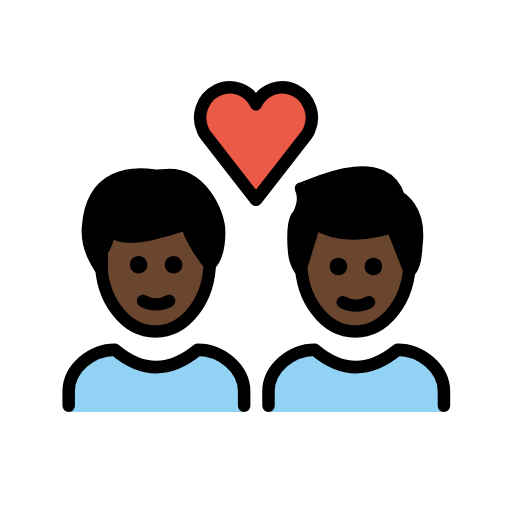
t = 0.00 s
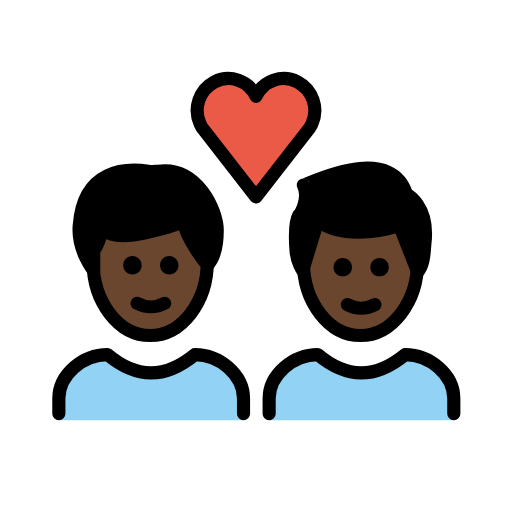
t = 0.36 s
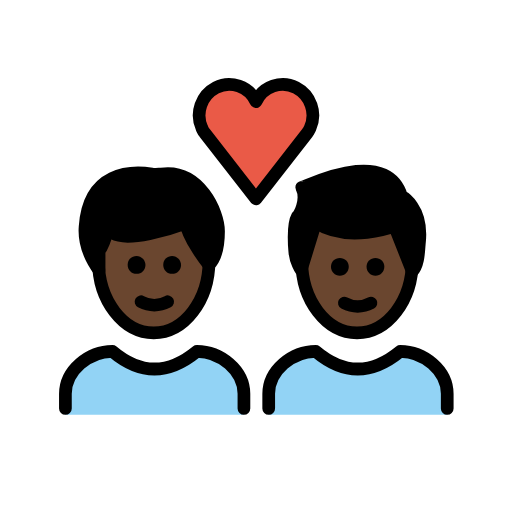
t = 0.84 s
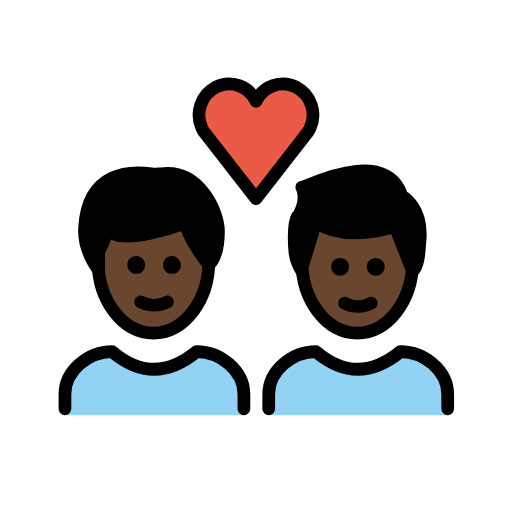
t = 1.20 s
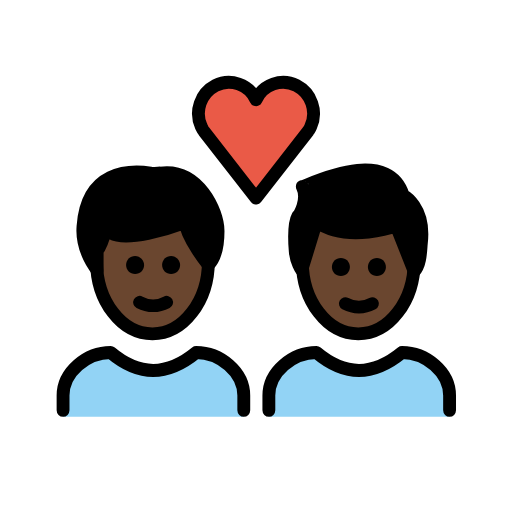
t = 1.56 s
t = 2.04 s: frame unchanged from t = 0.00 s, image omitted

The animated SVG that drew these frames (rendered in a browser with its animation timeline set to each time). Animation: 1 SMIL element (animateTransform=1); one cycle of 2.40 s, repeats indefinitely.

<?xml version='1.0' encoding='utf-8'?>
<svg xmlns="http://www.w3.org/2000/svg" id="emoji" viewBox="-5 -5 82 82" version="1.1" width="200" height="200" role="img">
  <title>OpenMoji: couple with heart: man, man, dark skin tone</title><g transform="translate(36 36)"><g><g transform="translate(-36 -36)"><g id="color">
    <path fill="#92D3F5" d="M6,61v-3.3C6,54,9.7,51,13.4,51c4.4,3.7,8.8,3.7,13.3,0c3.7,0,7.4,3,7.4,6.7V61" />
    <path fill="#92D3F5" d="M38,61v-3.3c0-3.7,3.7-6.7,7.4-6.7c4.4,3.7,8.8,3.7,13.3,0c3.7,0,7.4,3,7.4,6.7V61" />
    <path fill="#EA5A47" d="M36,11.7c1.1-2.4,4-3.4,6.3-2.2s3.3,4,2.2,6.4c-0.1,0.3-0.3,0.5-0.4,0.7L36,27l-8.1-10.4 c-0.2-0.2-0.3-0.5-0.4-0.7c-1.1-2.4-0.1-5.2,2.2-6.4S34.9,9.3,36,11.7L36,11.7z" />
  </g>
  <g id="hair">
    <g id="hair-b">
      <path fill="#000000" d="M43.2,25.2c0,0.3,13.2-6.8,15.7,1.4c0,0,3.5,1.7,2.8,7.5c-0.1,1-0.1,3.3-1.1,4.3l-2.8-7.1 c0,0-7.4,2.8-12.4-0.6l-2.3,7.5c0,0-0.9-1.3-1-3c0,0-0.4-4,0.4-5.4C42.7,29.8,44.2,27.2,43.2,25.2z" />
    </g>
    <g id="hair-a">
      <path fill="#000000" d="M9.1,31.2c0.6-8.7,7.2-8.8,10.5-8.3c0.3,0.1,1.2,0,1.5,0c6-0.8,9,6,9,9c0,1.1,0,3.8-1.5,5.3 c0,0-3.4-4.2-3.6-6.6c0,0-11.4,4.3-12.2,0.6c0,0-0.8,3-1.5,3.8c0,0,0,2.3,0,3C11.3,38,8.8,35,9.1,31.2z" />
    </g>
  </g>
  <g id="skin">
    <g id="skin-b">
      <path fill="#6a462f" d="M57.8,31.3c0,0-7.4,2.8-12.4-0.6l-2.1,6.8C43.6,43.3,47.4,48,52,48c4.4,0,8-4.2,8.6-9.6L57.8,31.3z" />
    </g>
    <g id="skin-a">
      <path fill="#6a462f" d="M25,30.8c0,0-11.4,4.3-12.2,0.6c0,0-0.8,3-1.5,3.8c0,0,0,2.3,0,3l0,0c0.6,5.5,4.2,9.8,8.6,9.8 c4.6,0,8.4-4.7,8.7-10.6C28.3,37,25.2,33.1,25,30.8z" />
    </g>
  </g>
  <g id="skin-shadow" />
  <g id="line">
    <path fill="none" stroke="#000000" stroke-miterlimit="10" stroke-width="2" d="M60.6,35.6c0,0.4,0,0.8,0,1.2 c0,6.2-3.9,11.3-8.7,11.3s-8.7-5.1-8.7-11.3c0-0.2,0-0.5,0-0.7" />
    <path fill="none" stroke="#000000" stroke-linejoin="round" stroke-miterlimit="10" stroke-width="2" d="M43.2,25.2 c0,0.3,13.2-6.8,15.7,1.4c0,0,3.5,1.7,2.8,7.5c-0.1,1-0.1,3.3-1.1,4.3l-2.8-7.1c0,0-7.4,2.8-12.4-0.6l-2.3,7.5c0,0-0.9-1.3-1-3 c0,0-0.4-4,0.4-5.4C42.7,29.8,44.2,27.2,43.2,25.2z" />
    <path fill="none" stroke="#000000" stroke-linecap="round" stroke-linejoin="round" stroke-width="2" d="M36,11.7 c1.1-2.4,4-3.4,6.3-2.2s3.3,4,2.2,6.4c-0.1,0.3-0.3,0.5-0.4,0.7L36,27l-8.1-10.4c-0.2-0.2-0.3-0.5-0.4-0.7 c-1.1-2.4-0.1-5.2,2.2-6.4S34.9,9.3,36,11.7L36,11.7z" />
    <path fill="none" stroke="#000000" stroke-miterlimit="10" stroke-width="2" d="M28.6,36.1c0,0.2,0,0.4,0,0.7 c0,6.2-3.9,11.3-8.7,11.3s-8.7-5.1-8.7-11.3c0-0.2,0-0.4,0-0.7" />
    <path fill="none" stroke="#000000" stroke-linecap="round" stroke-linejoin="round" stroke-width="2" d="M9.1,31.4 c0.6-8.7,7.2-8.8,10.5-8.3c0.3,0.1,1.2,0,1.5,0c6-0.8,9,6,9,9c0,1.1,0,3.8-1.5,5.3c0,0-3.4-4.2-3.6-6.6c0,0-11.4,4.3-12.2,0.6 c0,0-0.8,3-1.5,3.8c0,0,0,2.3,0,3C11.3,38.2,8.8,35.2,9.1,31.4z" />
    <path fill="none" stroke="#000000" stroke-linecap="round" stroke-linejoin="round" stroke-width="2" d="M6,60v-2.3 C6,54,9.7,51,13.4,51c4.4,3.7,8.8,3.7,13.3,0c3.7,0,7.4,3,7.4,6.7V60" />
    <path d="M24.2,37.4c0,0.8-0.6,1.4-1.4,1.4s-1.4-0.6-1.4-1.4c0-0.8,0.6-1.4,1.4-1.4S24.2,36.7,24.2,37.4" />
    <path d="M18.6,37.4c0,0.8-0.6,1.4-1.4,1.4s-1.4-0.6-1.4-1.4c0-0.8,0.6-1.4,1.4-1.4S18.6,36.7,18.6,37.4" />
    <path fill="none" stroke="#000000" stroke-linecap="round" stroke-linejoin="round" stroke-width="2" d="M17.9,43.2 c1.3,0.7,2.9,0.7,4.2,0" />
    <path d="M56.2,37.7c0,0.8-0.6,1.4-1.4,1.4c-0.8,0-1.4-0.6-1.4-1.4c0-0.8,0.6-1.4,1.4-1.4C55.6,36.3,56.2,36.9,56.2,37.7" />
    <path d="M50.6,37.7c0,0.8-0.6,1.4-1.4,1.4s-1.4-0.6-1.4-1.4c0-0.8,0.6-1.4,1.4-1.4S50.6,36.9,50.6,37.7" />
    <path fill="none" stroke="#000000" stroke-linecap="round" stroke-linejoin="round" stroke-width="2" d="M49.9,43.4 c1.3,0.7,2.9,0.7,4.2,0" />
    <path fill="none" stroke="#000000" stroke-linecap="round" stroke-linejoin="round" stroke-width="2" d="M38,60v-2.3 c0-3.7,3.7-6.7,7.4-6.7c4.4,3.7,8.8,3.7,13.3,0c3.7,0,7.4,3,7.4,6.7V60" />
  </g>
</g><animateTransform attributeName="transform" type="scale" values="1;1.07;1;1.04;1;1" dur="2.4s" repeatCount="indefinite" /></g></g></svg>
